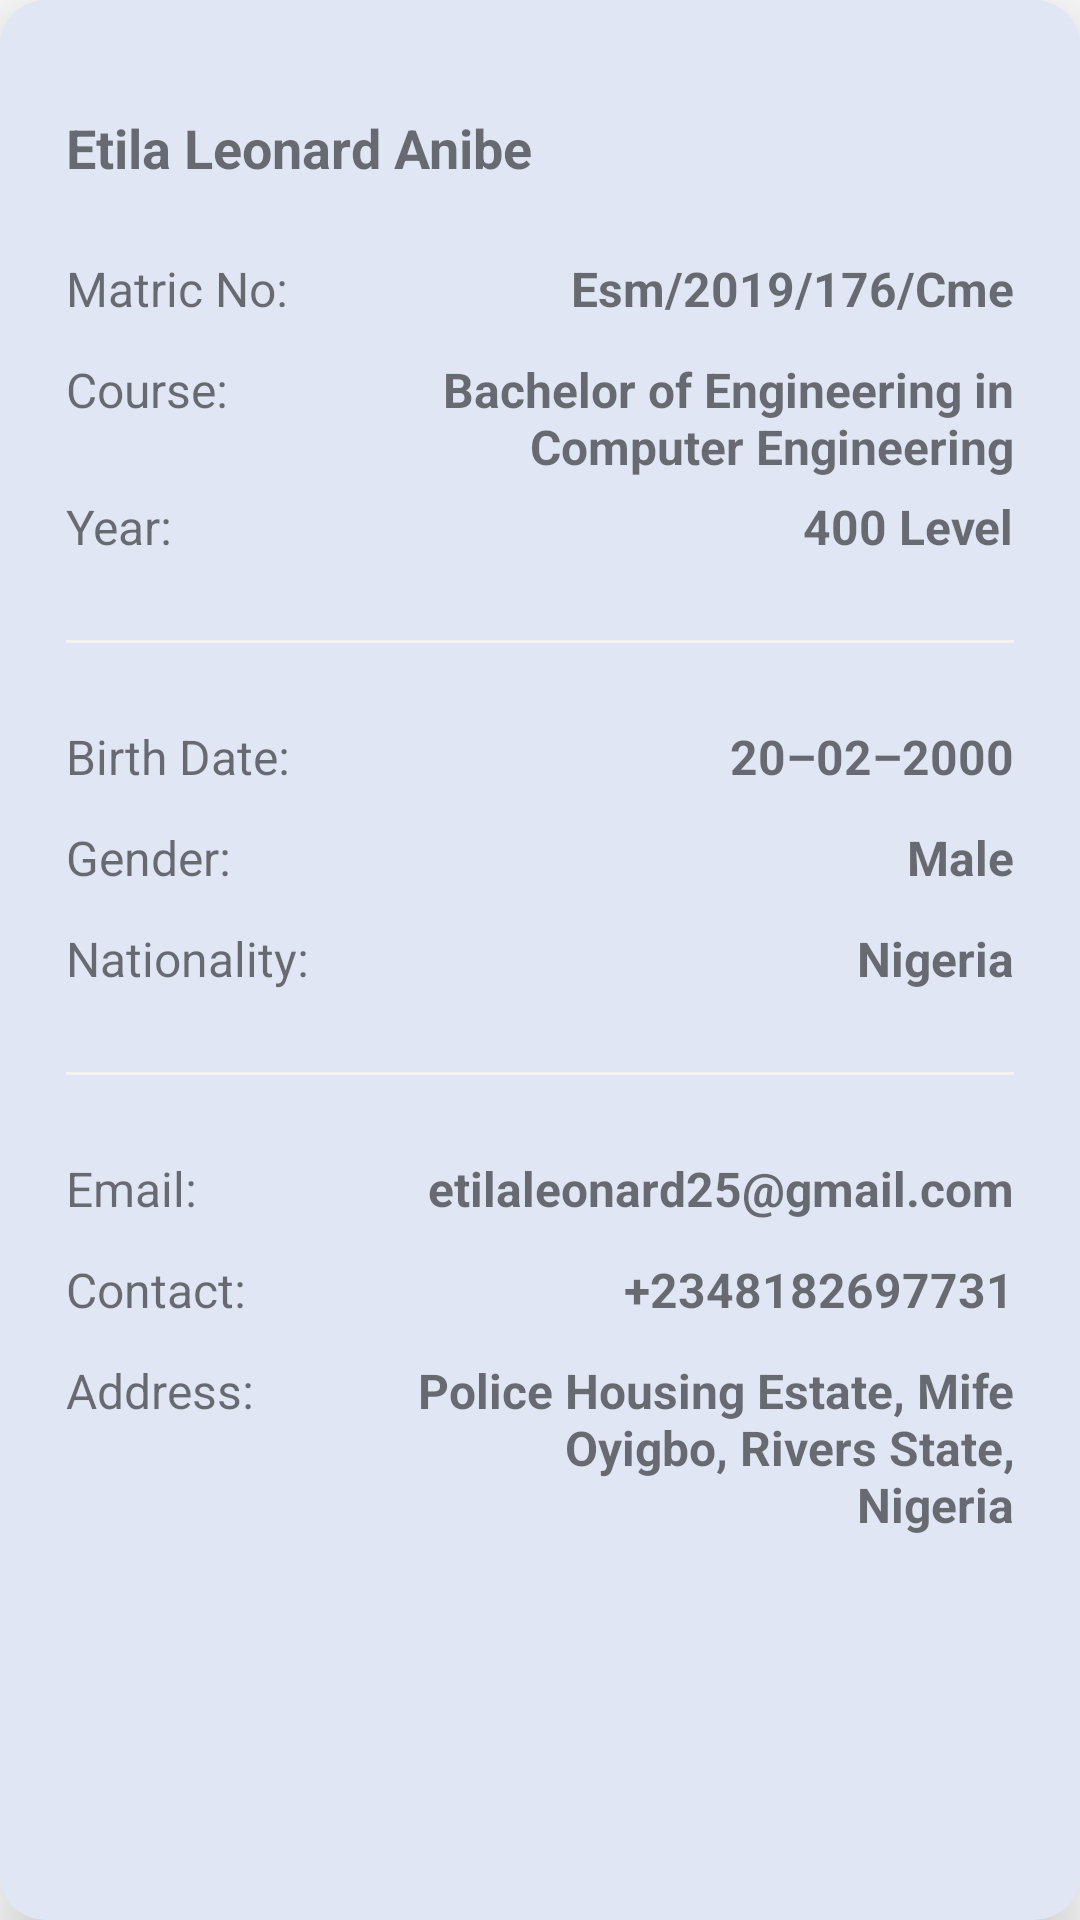

Here is an Android app screen rendered from its layout file. Give the layout XML and the strings, colors and styles it references.
<!-- AndroidManifest.xml: application theme Theme.EsmMobile -->
<!-- res/layout/student_details.xml -->
<?xml version="1.0" encoding="utf-8"?>
<com.google.android.material.card.MaterialCardView xmlns:android="http://schemas.android.com/apk/res/android"
    android:layout_width="match_parent"
    android:layout_height="wrap_content"
    xmlns:app="http://schemas.android.com/apk/res-auto"
    style="@style/applyMaterialColor"
    app:cardCornerRadius="15dp"
    app:cardElevation="16dp">

    <androidx.constraintlayout.widget.ConstraintLayout
        android:layout_width="match_parent"
        android:layout_height="match_parent"
        android:padding="22dp">

        <TextView
            android:id="@+id/fullName"
            android:layout_width="wrap_content"
            android:layout_height="wrap_content"
            android:text="@string/developer_name"
            android:textSize="18sp"
            android:textStyle="bold"
            android:layout_marginTop="15dp"
            app:layout_constraintStart_toStartOf="parent"
            app:layout_constraintTop_toTopOf="parent" />

        <TextView
            android:id="@+id/matriculationNumberDef"
            style="@style/textProfileLight"
            android:layout_marginTop="24dp"
            android:text="@string/student_no"
            app:layout_constraintStart_toStartOf="parent"
            app:layout_constraintTop_toBottomOf="@+id/fullName" />

        <TextView
            android:id="@+id/matriculationNumber"
            style="@style/textProfileBold"
            android:text="@string/esm_2019_176_cme"
            app:layout_constraintEnd_toEndOf="parent"
            app:layout_constraintTop_toTopOf="@+id/matriculationNumberDef" />

        <TextView
            android:id="@+id/courseDef"
            style="@style/textProfileLight"
            android:layout_marginTop="12dp"
            android:text="@string/course"
            app:layout_constraintStart_toStartOf="parent"
            app:layout_constraintTop_toBottomOf="@+id/matriculationNumberDef" />

        <TextView
            android:id="@+id/course"
            style="@style/textProfileBold"
            android:gravity="end"
            android:text="@string/bachelor_of_engineering_in_n_computer_engineering"
            app:layout_constraintEnd_toEndOf="parent"
            app:layout_constraintTop_toTopOf="@+id/courseDef" />

        <TextView
            android:id="@+id/yearDef"
            style="@style/textProfileLight"
            android:layout_marginTop="24dp"
            android:text="@string/year"
            app:layout_constraintStart_toStartOf="parent"
            app:layout_constraintTop_toBottomOf="@+id/courseDef" />

        <TextView
            android:id="@+id/year"
            style="@style/textProfileBold"
            android:text="@string/_400_level"
            app:layout_constraintEnd_toEndOf="parent"
            app:layout_constraintTop_toTopOf="@+id/yearDef" />
        
        <View
            android:id="@+id/divide1"
            android:layout_width="match_parent"
            android:layout_height="1dp"
            android:background="#F3F3F3"
            android:layout_marginTop="27dp"
            app:layout_constraintTop_toBottomOf="@id/year"/>


        <TextView
            android:id="@+id/birthDateDef"
            style="@style/textProfileLight"
            android:layout_marginTop="27dp"
            android:text="@string/birth_date"
            app:layout_constraintStart_toStartOf="parent"
            app:layout_constraintTop_toBottomOf="@+id/divide1" />

        <TextView
            android:id="@+id/birthDate"
            style="@style/textProfileBold"
            android:text="@string/_20_02_2000"
            app:layout_constraintEnd_toEndOf="parent"
            app:layout_constraintTop_toTopOf="@+id/birthDateDef" />

        <TextView
            android:id="@+id/genderDef"
            style="@style/textProfileLight"
            android:layout_marginTop="12dp"
            android:text="@string/gender"
            app:layout_constraintStart_toStartOf="parent"
            app:layout_constraintTop_toBottomOf="@+id/birthDateDef" />

        <TextView
            android:id="@+id/gender"
            style="@style/textProfileBold"
            android:text="@string/male"
            app:layout_constraintEnd_toEndOf="parent"
            app:layout_constraintTop_toTopOf="@+id/genderDef" />

        <TextView
            android:id="@+id/nationalityDef"
            style="@style/textProfileLight"
            android:layout_marginTop="12dp"
            android:text="@string/nationality"
            app:layout_constraintStart_toStartOf="parent"
            app:layout_constraintTop_toBottomOf="@+id/genderDef" />

        <TextView
            android:id="@+id/nationality"
            style="@style/textProfileBold"
            android:text="@string/nigeria"
            app:layout_constraintEnd_toEndOf="parent"
            app:layout_constraintTop_toTopOf="@+id/nationalityDef" />

        <View
            android:id="@+id/divide2"
            android:layout_width="match_parent"
            android:layout_height="1dp"
            android:background="#F3F3F3"
            android:layout_marginTop="27dp"
            app:layout_constraintTop_toBottomOf="@id/nationalityDef"/>

        <TextView
            android:id="@+id/emailAddressDef"
            style="@style/textProfileLight"
            android:layout_marginTop="27dp"
            android:text="@string/email_"
            app:layout_constraintStart_toStartOf="parent"
            app:layout_constraintTop_toBottomOf="@+id/divide2" />

        <TextView
            android:id="@+id/emailAddress"
            style="@style/textProfileBold"
            android:text="@string/etilaleonard25_gmail_com"
            app:layout_constraintEnd_toEndOf="parent"
            app:layout_constraintTop_toTopOf="@+id/emailAddressDef" />

        <TextView
            android:id="@+id/contactDef"
            style="@style/textProfileLight"
            android:layout_marginTop="12dp"
            android:text="@string/contact"
            app:layout_constraintStart_toStartOf="parent"
            app:layout_constraintTop_toBottomOf="@+id/emailAddressDef" />

        <TextView
            android:id="@+id/contact"
            style="@style/textProfileBold"
            android:text="@string/_2348182697731"
            app:layout_constraintEnd_toEndOf="parent"
            app:layout_constraintTop_toTopOf="@+id/contactDef" />

        <TextView
            android:id="@+id/addressDef"
            style="@style/textProfileLight"
            android:layout_marginTop="12dp"
            android:text="@string/_def"
            app:layout_constraintStart_toStartOf="parent"
            app:layout_constraintTop_toBottomOf="@+id/contactDef" />

        <TextView
            android:id="@+id/address"
            style="@style/textProfileBold"
            android:text="@string/address"
            android:gravity="end"
            app:layout_constraintEnd_toEndOf="parent"
            app:layout_constraintTop_toTopOf="@+id/addressDef" />

    </androidx.constraintlayout.widget.ConstraintLayout>

</com.google.android.material.card.MaterialCardView>
<!-- resources referenced by this layout -->
<resources>
  <string name="_20_02_2000">20–02–2000</string>
  <string name="_2348182697731">+2348182697731</string>
  <string name="_400_level">400 Level</string>
  <string name="_def">Address:</string>
  <string name="address">Police Housing Estate, Mife\n Oyigbo, Rivers State,\n Nigeria</string>
  <string name="bachelor_of_engineering_in_n_computer_engineering">Bachelor of Engineering in\n Computer Engineering</string>
  <string name="birth_date">Birth Date:</string>
  <string name="contact">Contact:</string>
  <string name="course">Course:</string>
  <string name="developer_name">Etila Leonard Anibe</string>
  <string name="email_">Email:</string>
  <string name="esm_2019_176_cme">Esm/2019/176/Cme</string>
  <string name="etilaleonard25_gmail_com">etilaleonard25@gmail.com</string>
  <string name="gender">Gender:</string>
  <string name="male">Male</string>
  <string name="nationality">Nationality:</string>
  <string name="nigeria">Nigeria</string>
  <string name="student_no">Matric No:</string>
  <string name="year">Year:</string>
  <style name="applyMaterialColor">
          <item name="android:backgroundTint">#E0E6F3</item>
          <item name="android:textColor">@color/black</item>
      </style>
  <style name="textProfileBold" parent="ThemeOverlay.Material3.AutoCompleteTextView">
          <item name="android:layout_width">wrap_content</item>
          <item name="android:layout_height">wrap_content</item>
          <item name="android:textSize">16sp</item>
          <item name="android:textStyle">bold</item>
      </style>
  <style name="textProfileLight" parent="ThemeOverlay.Material3.AutoCompleteTextView">
          <item name="android:layout_width">wrap_content</item>
          <item name="android:layout_height">wrap_content</item>
          <item name="android:textSize">16sp</item>
      </style>
  <style name="Theme.EsmMobile" parent="Theme.MaterialComponents.DayNight.DarkActionBar">
          
          <item name="colorPrimary">@color/esm_color</item>
          <item name="colorPrimaryVariant">@color/esm_color</item>
          <item name="colorOnPrimary">@color/white</item>
          
          <item name="colorSecondary">@color/teal_200</item>
          <item name="colorSecondaryVariant">@color/teal_700</item>
          <item name="colorOnSecondary">@color/black</item>
          
          <item name="android:statusBarColor">?attr/colorPrimaryVariant</item>
          
      </style>
  <color name="black">#FF000000</color>
  <color name="esm_color">#130C36</color>
  <color name="white">#FFFFFFFF</color>
  <color name="teal_200">#FF03DAC5</color>
  <color name="teal_700">#FF018786</color>
</resources>
